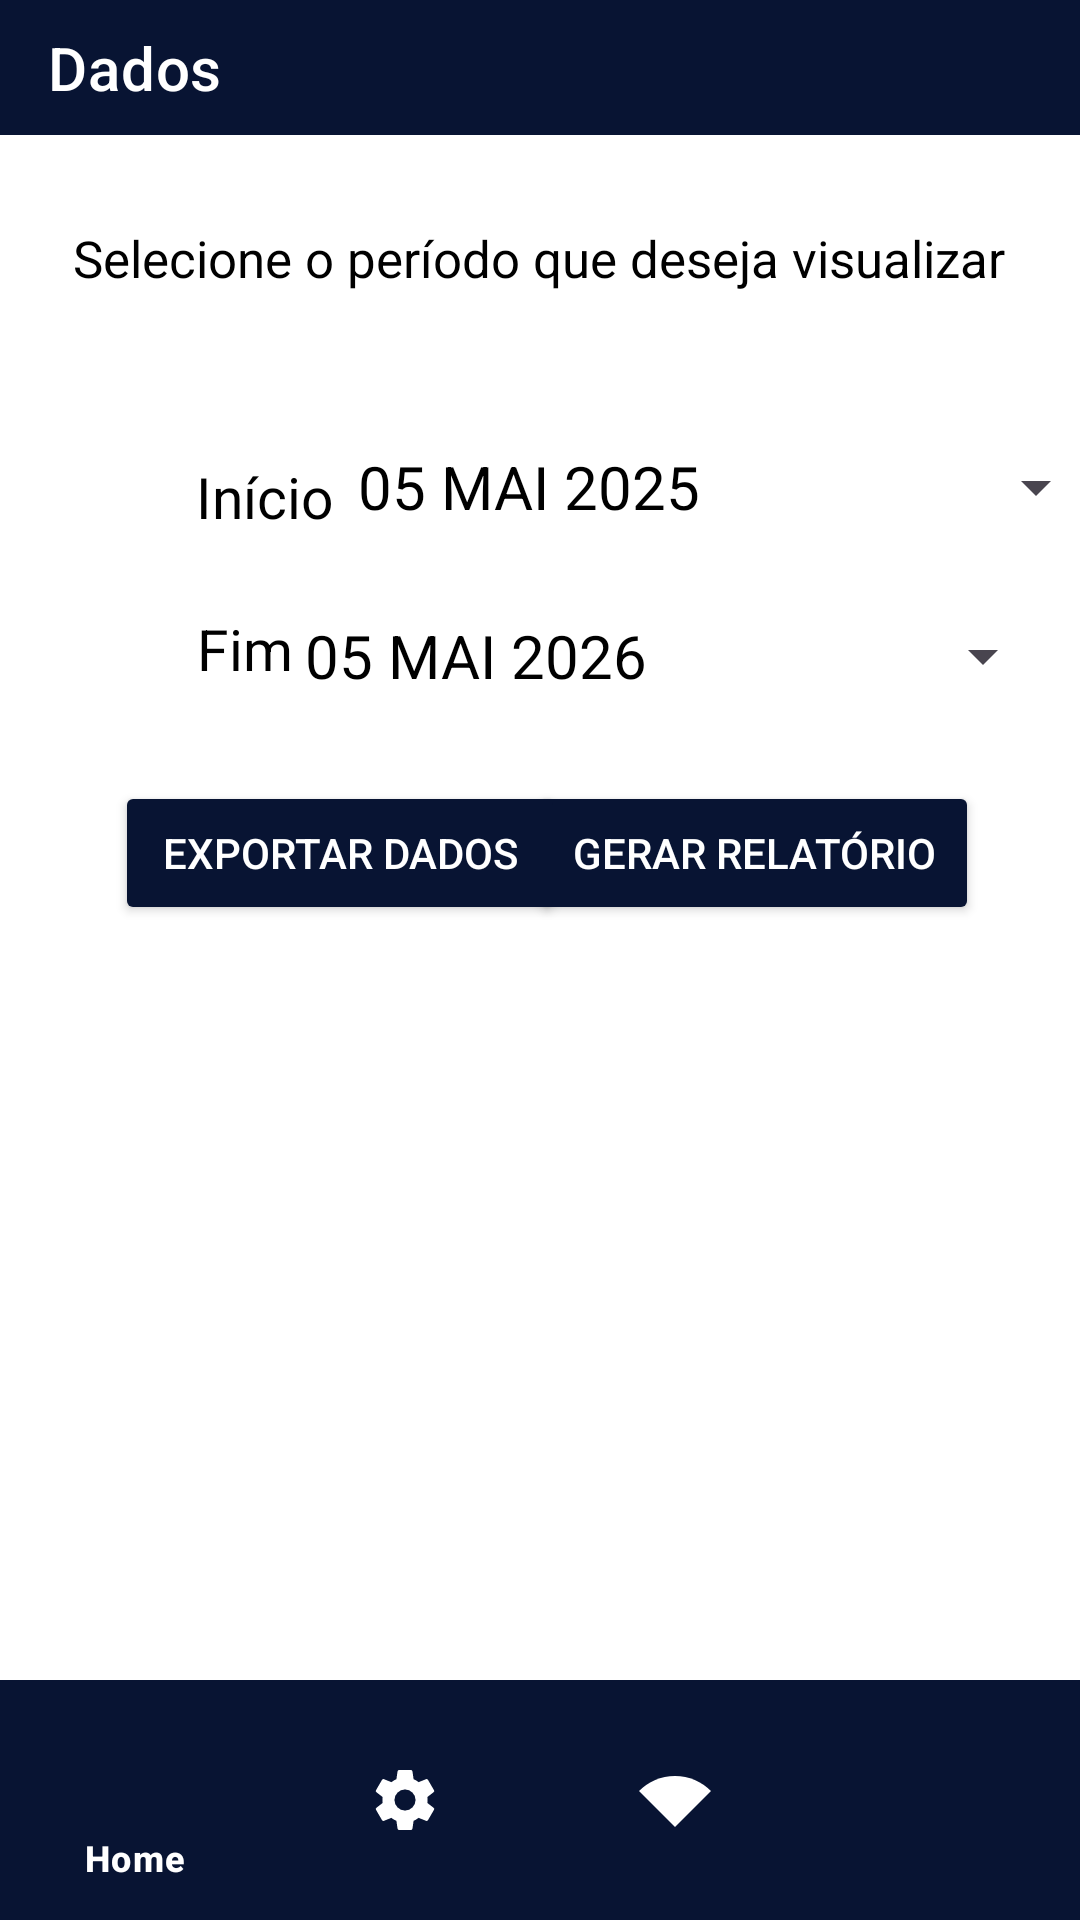

Write the Android layout XML for this screen, with the resource values it uses.
<!-- AndroidManifest.xml: application theme Theme.MyApplication2 -->
<!-- res/layout/activity_data.xml -->
<?xml version="1.0" encoding="utf-8"?>
<androidx.constraintlayout.widget.ConstraintLayout xmlns:android="http://schemas.android.com/apk/res/android"
    xmlns:app="http://schemas.android.com/apk/res-auto"
    xmlns:tools="http://schemas.android.com/tools"
    android:background="@color/white"
    android:layout_width="match_parent"
    android:layout_height="match_parent"
    tools:context=".Data.DataActivity">

    <TextView
        android:id="@+id/textView11"
        android:layout_width="wrap_content"
        android:layout_height="wrap_content"
        android:text="Selecione o período que deseja visualizar"
        android:textColor="@color/black"
        android:textSize="17sp"
        app:layout_constraintBottom_toBottomOf="parent"
        app:layout_constraintEnd_toEndOf="parent"
        app:layout_constraintHorizontal_bias="0.494"
        app:layout_constraintStart_toStartOf="parent"
        app:layout_constraintTop_toTopOf="parent"
        app:layout_constraintVertical_bias="0.121" />

    <com.google.android.material.appbar.MaterialToolbar
        android:id="@+id/topAppBar"
        style="@style/Widget.MaterialComponents.Toolbar.Primary"
        android:layout_width="match_parent"
        android:layout_height="45dp"
        android:background="@color/blue1"
        app:layout_constraintBottom_toBottomOf="parent"
        app:layout_constraintEnd_toEndOf="parent"
        app:layout_constraintHorizontal_bias="0.0"
        app:layout_constraintStart_toStartOf="parent"
        app:layout_constraintTop_toTopOf="parent"
        app:layout_constraintVertical_bias="0.0"
        app:title="@string/data"
        app:titleTextColor="@color/white"/>

    <Button
        android:id="@+id/btndocument"
        android:layout_width="150dp"
        android:layout_height="wrap_content"
        android:backgroundTint="@color/blue1"
        android:text="Gerar relatório"
        android:textColor="@color/white"
        app:layout_constraintBottom_toBottomOf="parent"
        app:layout_constraintEnd_toEndOf="parent"
        app:layout_constraintHorizontal_bias="0.839"
        app:layout_constraintStart_toStartOf="parent"
        app:layout_constraintTop_toTopOf="parent"
        app:layout_constraintVertical_bias="0.44" />

    <TextView
        android:id="@+id/Fim1"
        android:layout_width="wrap_content"
        android:layout_height="wrap_content"
        android:text="Fim"
        android:textColor="@color/black"
        android:textSize="19sp"
        app:layout_constraintBottom_toBottomOf="parent"
        app:layout_constraintEnd_toEndOf="parent"
        app:layout_constraintHorizontal_bias="0.2"
        app:layout_constraintStart_toStartOf="parent"
        app:layout_constraintTop_toTopOf="parent"
        app:layout_constraintVertical_bias="0.331" />

    <Button
        android:id="@+id/btnexport"
        android:layout_width="150dp"
        android:layout_height="wrap_content"
        android:backgroundTint="@color/blue1"
        android:text="Exportar dados"
        android:textColor="@color/white"
        app:layout_constraintBottom_toBottomOf="parent"
        app:layout_constraintEnd_toEndOf="parent"
        app:layout_constraintHorizontal_bias="0.183"
        app:layout_constraintStart_toStartOf="parent"
        app:layout_constraintTop_toTopOf="parent"
        app:layout_constraintVertical_bias="0.44" />


    android:background="@drawable/roundstyle"


    <TextView
        android:id="@+id/Inicio1"
        android:layout_width="wrap_content"
        android:layout_height="wrap_content"
        android:text="Início"
        android:textColor="@color/black"
        android:textSize="19sp"
        app:layout_constraintBottom_toTopOf="@+id/Fim1"
        app:layout_constraintEnd_toEndOf="parent"
        app:layout_constraintHorizontal_bias="0.208"
        app:layout_constraintStart_toStartOf="parent"
        app:layout_constraintTop_toTopOf="parent"
        app:layout_constraintVertical_bias="0.86" />

    <com.google.android.material.bottomnavigation.BottomNavigationView

        android:id="@+id/bottomnavview4"
        android:layout_width="match_parent"
        android:layout_height="wrap_content"
        android:background="@color/blue1"
        app:itemIconTint="@color/white"
        app:itemTextColor="@color/white"
        app:layout_constraintBottom_toBottomOf="parent"
        app:layout_constraintEnd_toEndOf="parent"
        app:layout_constraintHorizontal_bias="0.0"
        app:layout_constraintStart_toStartOf="parent"
        app:layout_constraintTop_toTopOf="parent"
        app:layout_constraintVertical_bias="1.0"
        app:menu="@menu/bottom_nav_menu" />

    <Button
        android:id="@+id/btnInicio"
        style="?android:spinnerStyle"
        android:layout_width="250dp"
        android:layout_height="wrap_content"
        android:layout_marginStart="8dp"
        android:onClick="openDatePicker"
        android:text="05 MAI 2025"
        android:textColor="@color/black"
        android:textSize="20sp"
        app:layout_constraintBottom_toTopOf="@+id/btnFim"
        app:layout_constraintRight_toRightOf="parent"
        app:layout_constraintStart_toEndOf="@+id/Inicio1"
        app:layout_constraintTop_toTopOf="parent"
        app:layout_constraintVertical_bias="0.943" />

    <Button
        android:id="@+id/btnFim"
        style="?android:spinnerStyle"
        android:layout_width="250dp"
        android:layout_height="wrap_content"
        android:layout_marginStart="4dp"
        android:onClick="openDatePicker"
        android:text="05 MAI 2026"
        android:textColor="@color/black"
        android:textSize="20sp"
        app:layout_constraintBottom_toBottomOf="parent"
        app:layout_constraintRight_toRightOf="parent"
        app:layout_constraintStart_toEndOf="@+id/Fim1"
        app:layout_constraintTop_toTopOf="parent"
        app:layout_constraintVertical_bias="0.329" />

</androidx.constraintlayout.widget.ConstraintLayout>
<!-- resources referenced by this layout -->
<resources>
  <color name="black">#FF000000</color>
  <color name="blue1">#081433</color>
  <color name="white">#FFFFFFFF</color>
  <!-- drawable roundstyle (drawable) -->
  <?xml version="1.0" encoding="utf-8"?>
      <shape xmlns:android="http://schemas.android.com/apk/res/android">
          <corners android:radius="40dp"/>
      </shape>
  <string name="data">Dados</string>
  <style name="Theme.MyApplication2" parent="Base.Theme.MyApplication2" />
  <style name="Base.Theme.MyApplication2" parent="Theme.Material3.DayNight.NoActionBar">
          
          <item name="colorPrimary">@color/blue1</item>
      </style>
</resources>
